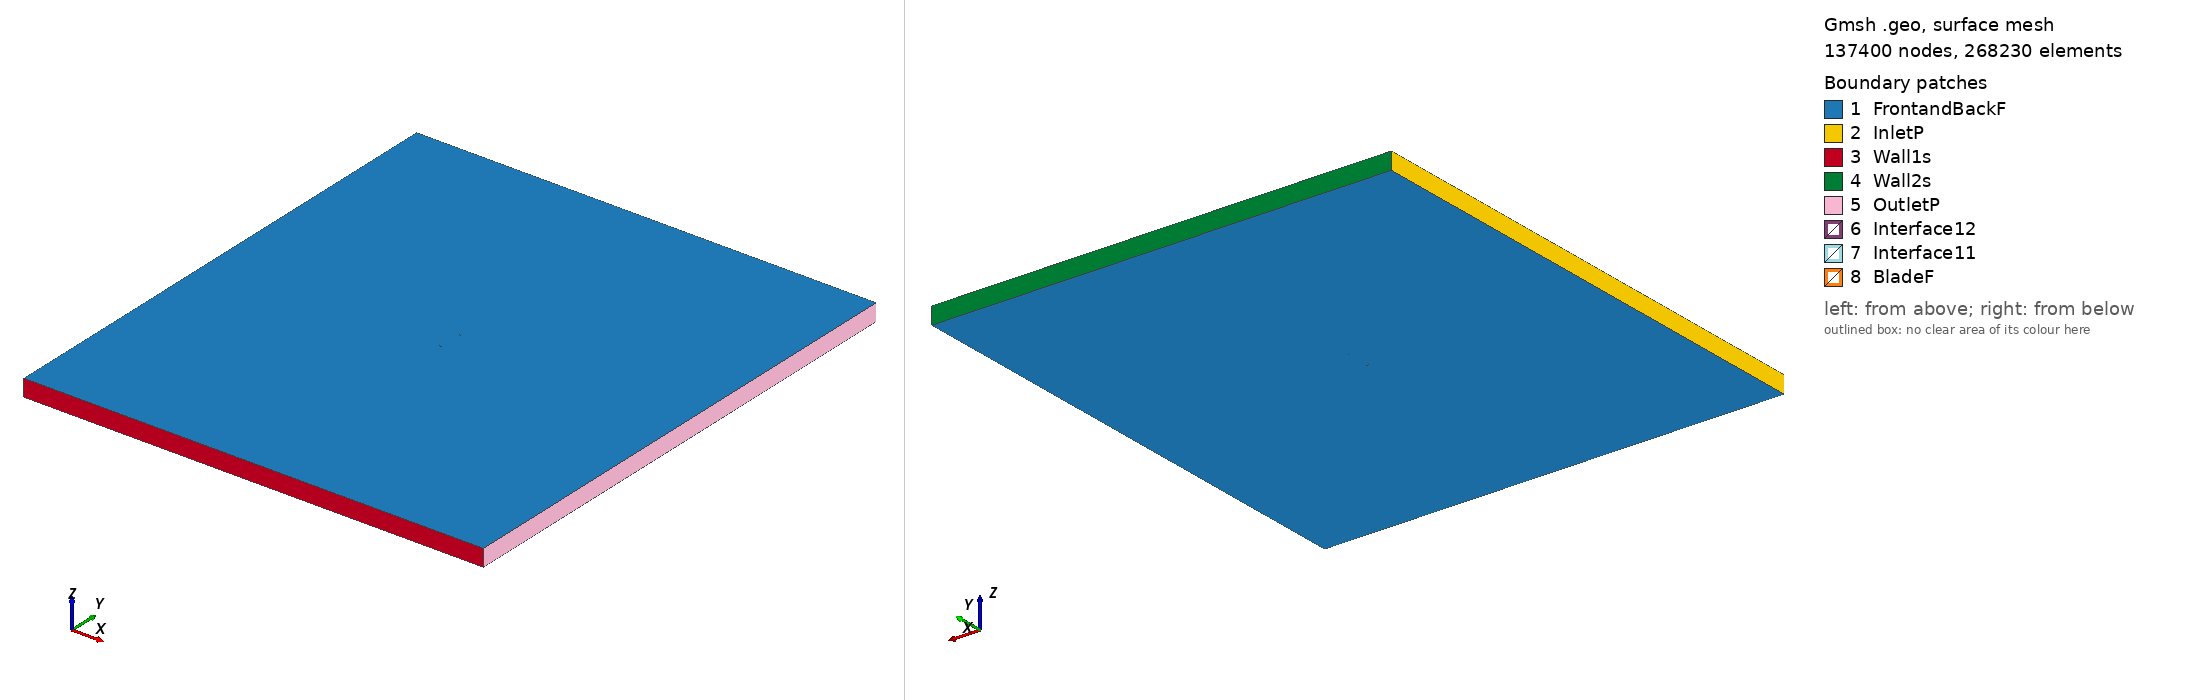

Gmsh geometry script, surface-meshed: 137400 nodes, 268230 surface elements. Boundary patches (legend numbers): 1 FrontandBackF, 2 InletP, 3 Wall1s, 4 Wall2s, 5 OutletP, 6 Interface12, 7 Interface11, 8 BladeF. Left view from above one corner, right view from below the opposite corner. Legend entries are the model's physical surfaces. The drawing asked Gmsh for element sizes between 1% and 20% of the model's largest extent; the script's own settings can give other sizes.

=== naca4421_tsr_5.0214_aoa_9.0781.geo (drawn) ===
SetFactory("OpenCASCADE");

Point(1) = {0.074113, 0.711885, 0, 1.0};
Point(2) = {0.067154, 0.715867, 0, 1.0};
Point(3) = {0.060160, 0.719628, 0, 1.0};
Point(4) = {0.046072, 0.726527, 0, 1.0};
Point(5) = {0.031873, 0.732730, 0, 1.0};
Point(6) = {0.017557, 0.738208, 0, 1.0};
Point(7) = {0.003119, 0.742915, 0, 1.0};
Point(8) = {-0.011461, 0.746733, 0, 1.0};
Point(9) = {-0.026247, 0.749263, 0, 1.0};
Point(10) = {-0.033745, 0.749868, 0, 1.0};
Point(11) = {-0.041319, 0.750000, 0, 1.0};
Point(12) = {-0.048993, 0.749510, 0, 1.0};
Point(13) = {-0.056799, 0.748190, 0, 1.0};
Point(14) = {-0.060765, 0.747137, 0, 1.0};
Point(15) = {-0.064804, 0.745626, 0, 1.0};
Point(16) = {-0.068975, 0.743284, 0, 1.0};
Point(17) = {-0.071156, 0.741521, 0, 1.0};
Point(18) = {-0.074061, 0.735226, 0, 1.0};
Point(19) = {-0.072782, 0.731345, 0, 1.0};
Point(20) = {-0.071181, 0.729480, 0, 1.0};
Point(21) = {-0.067786, 0.726962, 0, 1.0};
Point(22) = {-0.064282, 0.725126, 0, 1.0};
Point(23) = {-0.060704, 0.723750, 0, 1.0};
Point(24) = {-0.053440, 0.721678, 0, 1.0};
Point(25) = {-0.046088, 0.720154, 0, 1.0};
Point(26) = {-0.038668, 0.719059, 0, 1.0};
Point(27) = {-0.031224, 0.718113, 0, 1.0};
Point(28) = {-0.016270, 0.716635, 0, 1.0};
Point(29) = {-0.001264, 0.715483, 0, 1.0};
Point(30) = {0.013771, 0.714508, 0, 1.0};
Point(31) = {0.028831, 0.713697, 0, 1.0};
Point(32) = {0.043890, 0.712871, 0, 1.0};
Point(33) = {0.058948, 0.712044, 0, 1.0};
Point(34) = {0.066479, 0.711646, 0, 1.0};
Point(35) = {0.074008, 0.711233, 0, 1.0};
Point(36) = {-0.074113, -0.711885, 0, 1.0};
Point(37) = {-0.067154, -0.715867, 0, 1.0};
Point(38) = {-0.060160, -0.719628, 0, 1.0};
Point(39) = {-0.046072, -0.726527, 0, 1.0};
Point(40) = {-0.031873, -0.732730, 0, 1.0};
Point(41) = {-0.017557, -0.738208, 0, 1.0};
Point(42) = {-0.003119, -0.742915, 0, 1.0};
Point(43) = {0.011461, -0.746733, 0, 1.0};
Point(44) = {0.026247, -0.749263, 0, 1.0};
Point(45) = {0.033745, -0.749868, 0, 1.0};
Point(46) = {0.041319, -0.750000, 0, 1.0};
Point(47) = {0.048993, -0.749510, 0, 1.0};
Point(48) = {0.056799, -0.748190, 0, 1.0};
Point(49) = {0.060765, -0.747137, 0, 1.0};
Point(50) = {0.064804, -0.745626, 0, 1.0};
Point(51) = {0.068975, -0.743284, 0, 1.0};
Point(52) = {0.071156, -0.741521, 0, 1.0};
Point(53) = {0.074061, -0.735226, 0, 1.0};
Point(54) = {0.072782, -0.731345, 0, 1.0};
Point(55) = {0.071181, -0.729480, 0, 1.0};
Point(56) = {0.067786, -0.726962, 0, 1.0};
Point(57) = {0.064282, -0.725126, 0, 1.0};
Point(58) = {0.060704, -0.723750, 0, 1.0};
Point(59) = {0.053440, -0.721678, 0, 1.0};
Point(60) = {0.046088, -0.720154, 0, 1.0};
Point(61) = {0.038668, -0.719059, 0, 1.0};
Point(62) = {0.031224, -0.718113, 0, 1.0};
Point(63) = {0.016270, -0.716635, 0, 1.0};
Point(64) = {0.001264, -0.715483, 0, 1.0};
Point(65) = {-0.013771, -0.714508, 0, 1.0};
Point(66) = {-0.028831, -0.713697, 0, 1.0};
Point(67) = {-0.043890, -0.712871, 0, 1.0};
Point(68) = {-0.058948, -0.712044, 0, 1.0};
Point(69) = {-0.066479, -0.711646, 0, 1.0};
Point(70) = {-0.074008, -0.711233, 0, 1.0};

// Lines: first blade (splines 1-4)
Spline(1) = {1:10};
Spline(2) = {10:26};
Spline(3) = {26:35};
Spline(4) = {35,1};

// Lines: second blade (splines 5-8)
Spline(5) = {36:45};
Spline(6) = {45:61};
Spline(7) = {61:70};
Spline(8) = {70,36};

// Outer domain (points 20001-4 and lines)
Point(71) = {-13.50000000, -15.00000000, 0, 1.0};
Point(72) = {-13.50000000, 15.00000000, 0, 1.0};
Point(73) = {13.50000000, 15.00000000, 0, 1.0};
Point(74) = {13.50000000, -15.00000000, 0, 1.0};
Line(11) = {71, 72};
Line(12) = {72, 73};
Line(13) = {73, 74};
Line(14) = {71, 74};

// Interface (between moving and stationary domain) (circles)
Circle(9) = {0, 0, 0, 0.80000000, 0, 2*Pi};
Circle(10) = {0, 0, 0, 0.80000000, 0, 2*Pi};

// Loops collect Lines/Splines/etc (blade1, blade2, domain, first circle)
Line Loop(1) = {1:4};
Line Loop(2) = {5:8};
Line Loop(3) = {11,12,13,-14};
Line Loop(4) = {9};

// BooleanDifference cuts out the circle/interface from the domain
Plane Surface(1) = {3};
Plane Surface(2) = {4};
BooleanDifference{ Surface{1}; Delete;}{ Surface{2}; Delete;}

// This one cuts out the blades from the inner circle/interface
Line Loop(6) = {10};
Plane Surface(5) = {6};
Plane Surface(6) = {1};
Plane Surface(7) = {2};
BooleanDifference{ Surface{5}; Delete;}{ Surface{6,7}; Delete;}

// extrude to 3rd dimension
Extrude {0, 0, 1} {Surface{1}; Surface{5}; Layers{1}; Recombine;}

// Physical Surfaces are the named boundaries (patches)
Physical Surface("Interface11") = {12};
Physical Surface("Interface12") = {10};

// sides of domain
Physical Surface("InletP") = {6};
Physical Surface("OutletP") = {9};

// top and bottom of domain
Physical Surface("Wall1s") = {7};
Physical Surface("Wall2s") = {8};

// Check FrontandBackF by ensuring there is nothing in the 3rd dimension
Physical Surface("FrontandBackF") = {1,11,5,21};
Physical Surface("BladeF") = {13:20};
Physical Volume("Turbine") = {2};
Physical Volume("Farfield") = {1};

// settings for airfoil boundary layer
Field[1] = BoundaryLayer;
Field[1].EdgesList = {1:8};
Field[1].hwall_n = 1e-3;
Field[1].thickness = 1.5e-2;
Field[1].ratio = 1.05;
Field[1].Quads = 1;
BoundaryLayer Field = 1;

// control points for mesh (blade and interface)
// floor((arc length / 1.5mm)/ 6) -> Transfinite Line
Transfinite Line {1,2,3,5,6,7} = 35 Using Progression 1;
Transfinite Line {4,8} = 1 Using Progression 1;
Transfinite Line {9, 15} = 800 Using Progression 1;

// For more information on gmsh syntax, visit http://gmsh.info/doc/texinfo/gmsh.html
